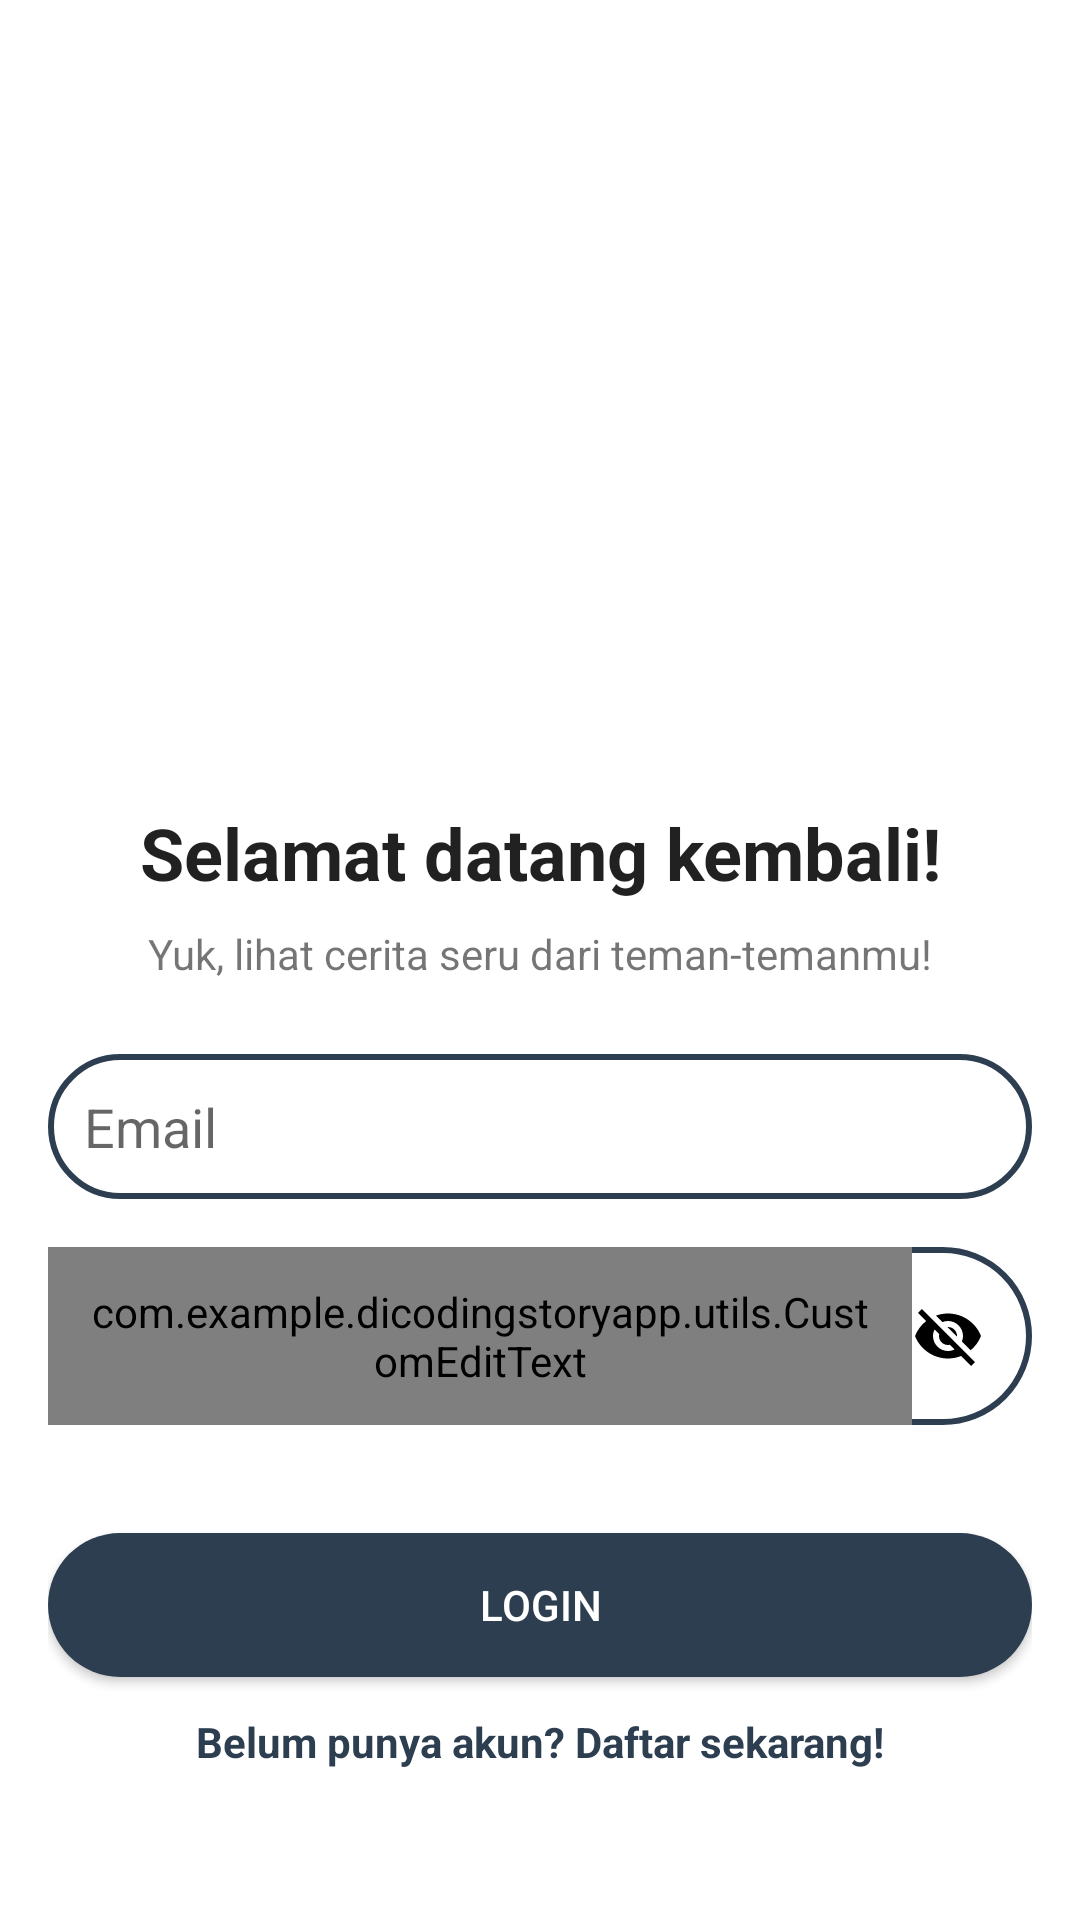

Reconstruct the res/layout file that produces this screen, plus the resources it refers to.
<!-- AndroidManifest.xml: activity theme Theme.DicodingStoryApp -->
<!-- res/layout/activity_login.xml -->
<?xml version="1.0" encoding="utf-8"?>
<layout xmlns:android="http://schemas.android.com/apk/res/android"
    xmlns:app="http://schemas.android.com/apk/res-auto"
    xmlns:tools="http://schemas.android.com/tools"
    tools:context=".ui.auth.LoginActivity">

    <androidx.constraintlayout.widget.ConstraintLayout
        android:layout_width="match_parent"
        android:layout_height="match_parent"
        android:padding="16dp">

        <ProgressBar
            android:id="@+id/progressBar"
            android:layout_width="wrap_content"
            android:layout_height="wrap_content"
            android:visibility="gone"
            app:layout_constraintEnd_toEndOf="parent"
            app:layout_constraintStart_toStartOf="parent"
            app:layout_constraintTop_toTopOf="parent"
            app:layout_constraintBottom_toBottomOf="parent"/>

        <ImageView
            android:id="@+id/imageLogin"
            android:layout_width="0dp"
            android:layout_height="200dp"
            android:layout_marginTop="36dp"
            android:contentDescription="@string/login_image"
            android:scaleType="centerCrop"
            android:src="@drawable/image_login"
            app:layout_constraintEnd_toEndOf="parent"
            app:layout_constraintStart_toStartOf="parent"
            app:layout_constraintTop_toTopOf="parent" />

        <TextView
            android:id="@+id/tvWelcome"
            android:layout_width="0dp"
            android:layout_height="wrap_content"
            android:layout_marginTop="16dp"
            android:text="@string/welcome_text"
            android:textAlignment="center"
            android:textAppearance="@style/TextAppearance.AppCompat.Headline"
            android:textStyle="bold"
            app:layout_constraintEnd_toEndOf="parent"
            app:layout_constraintStart_toStartOf="parent"
            app:layout_constraintTop_toBottomOf="@id/imageLogin" />

        <TextView
            android:id="@+id/tvDescription"
            android:layout_width="0dp"
            android:layout_height="wrap_content"
            android:layout_marginTop="8dp"
            android:text="@string/description_text"
            android:textAlignment="center"
            app:layout_constraintEnd_toEndOf="parent"
            app:layout_constraintStart_toStartOf="parent"
            app:layout_constraintTop_toBottomOf="@id/tvWelcome" />

        <EditText
            android:id="@+id/ed_login_email"
            android:layout_width="0dp"
            android:layout_height="wrap_content"
            android:layout_marginTop="24dp"
            android:autofillHints="Masukkan Email"
            android:background="@drawable/custom_edit_text"
            android:hint="@string/email"
            android:inputType="textEmailAddress"
            android:padding="12dp"
            app:layout_constraintEnd_toEndOf="parent"
            app:layout_constraintStart_toStartOf="parent"
            app:layout_constraintTop_toBottomOf="@id/tvDescription" />

        <androidx.constraintlayout.widget.ConstraintLayout
            android:id="@+id/passwordContainer"
            android:layout_width="0dp"
            android:layout_height="wrap_content"
            app:layout_constraintEnd_toEndOf="parent"
            app:layout_constraintStart_toStartOf="parent"
            app:layout_constraintTop_toBottomOf="@id/ed_login_email"
            android:layout_marginTop="16dp"
            android:background="@drawable/custom_edit_text">

            <com.example.dicodingstoryapp.utils.CustomEditText
                android:id="@+id/ed_login_password"
                android:layout_width="0dp"
                android:layout_height="wrap_content"
                android:autofillHints="Masukkan Password"
                android:background="@android:color/transparent"
                android:hint="@string/password"
                android:inputType="textPassword"
                android:padding="12dp"
                app:layout_constraintBottom_toBottomOf="parent"
                app:layout_constraintEnd_toStartOf="@id/btnShowPassword"
                app:layout_constraintStart_toStartOf="parent"
                app:layout_constraintTop_toTopOf="parent"/>

            <ImageView
                android:id="@+id/btnShowPassword"
                android:layout_width="wrap_content"
                android:layout_height="wrap_content"
                android:layout_marginEnd="16dp"
                android:contentDescription="@string/show_password"
                android:src="@drawable/ic_close"
                app:layout_constraintBottom_toBottomOf="parent"
                app:layout_constraintEnd_toEndOf="parent"
                app:layout_constraintTop_toTopOf="parent" />
        </androidx.constraintlayout.widget.ConstraintLayout>

        <Button
            android:id="@+id/btnLogin"
            android:layout_width="0dp"
            android:layout_height="wrap_content"
            android:layout_marginTop="36dp"
            android:background="@drawable/custom_button"
            android:backgroundTint="@color/darkBlue"
            android:padding="12dp"
            android:text="@string/login"
            android:textColor="@android:color/white"
            app:layout_constraintEnd_toEndOf="parent"
            app:layout_constraintStart_toStartOf="parent"
            app:layout_constraintTop_toBottomOf="@id/passwordContainer" />

        <TextView
            android:id="@+id/tvRegister"
            android:layout_width="0dp"
            android:layout_height="wrap_content"
            android:layout_marginTop="12dp"
            android:text="@string/register_prompt"
            android:textAlignment="center"
            android:textColor="@color/darkBlue"
            android:textStyle="bold"
            android:clickable="true"
            android:focusable="true"
            app:layout_constraintEnd_toEndOf="parent"
            app:layout_constraintStart_toStartOf="parent"
            app:layout_constraintTop_toBottomOf="@id/btnLogin" />

    </androidx.constraintlayout.widget.ConstraintLayout>
</layout>
<!-- resources referenced by this layout -->
<resources>
  <color name="darkBlue">#2D3E50</color>
  <!-- drawable custom_button (drawable) -->
  <?xml version="1.0" encoding="utf-8"?>
  <ripple xmlns:android="http://schemas.android.com/apk/res/android"
      android:color="?attr/colorControlHighlight">
      <item>
          <shape android:shape="rectangle">
              <solid android:color="@color/darkBlue" />
              <corners android:radius="30dp" />
          </shape>
      </item>
  </ripple>
  <!-- drawable custom_edit_text (drawable) -->
  <?xml version="1.0" encoding="utf-8"?>
  <ripple xmlns:android="http://schemas.android.com/apk/res/android"
      android:color="?attr/colorControlHighlight">
      <item>
          <shape android:shape="rectangle">
              <solid android:color="@android:color/transparent" />
              <stroke android:width="2dp" android:color="@color/darkBlue" />
              <corners android:radius="30dp" />
          </shape>
      </item>
  </ripple>
  <!-- drawable ic_close (drawable) -->
  <vector xmlns:android="http://schemas.android.com/apk/res/android"
      android:width="24dp"
      android:height="24dp"
      android:viewportWidth="24"
      android:viewportHeight="24">
      <path
          android:fillColor="#000000"
          android:pathData="M12,7c2.76,0 5,2.24 5,5 0,0.65 -0.13,1.26 -0.36,1.83l2.92,2.92c1.51,-1.26 2.7,-2.89 3.44,-4.75 -1.73,-4.39 -6,-7.5 -11,-7.5 -1.4,0 -2.74,0.25 -3.98,0.7l2.16,2.16C10.74,7.13 11.35,7 12,7zM2,4.27l2.28,2.28 0.46,0.46C3.08,8.3 1.78,10.02 1,12c1.73,4.39 6,7.5 11,7.5 1.55,0 3.03,-0.3 4.38,-0.84l0.42,0.42L19.73,22 21,20.73 3.27,3 2,4.27zM7.53,9.8l1.55,1.55c-0.05,0.21 -0.08,0.43 -0.08,0.65 0,1.66 1.34,3 3,3 0.22,0 0.44,-0.03 0.65,-0.08l1.55,1.55c-0.67,0.33 -1.41,0.53 -2.2,0.53 -2.76,0 -5,-2.24 -5,-5 0,-0.79 0.2,-1.53 0.53,-2.2zM11.84,9.02l3.15,3.15 0.02,-0.16c0,-1.66 -1.34,-3 -3,-3l-0.17,0.01z"/>
  </vector>
  <string name="description_text">Yuk, lihat cerita seru dari teman-temanmu!</string>
  <string name="email">Email</string>
  <string name="login">Login</string>
  <string name="login_image">Login Image</string>
  <string name="password">Password</string>
  <string name="register_prompt">Belum punya akun? <b>Daftar sekarang!</b></string>
  <string name="show_password">Lihat Password</string>
  <string name="welcome_text">Selamat datang kembali!</string>
  <style name="Theme.DicodingStoryApp" parent="Theme.AppCompat.Light.NoActionBar">
          <item name="colorPrimary">@color/darkBlue</item>
          <item name="colorPrimaryDark">@color/black</item>
          <item name="colorAccent">@color/lightBlue</item>
          <item name="android:windowBackground">@color/white</item>
      </style>
  <color name="black">#000000</color>
  <color name="lightBlue">#055472</color>
  <color name="white">#FFFFFF</color>
</resources>
